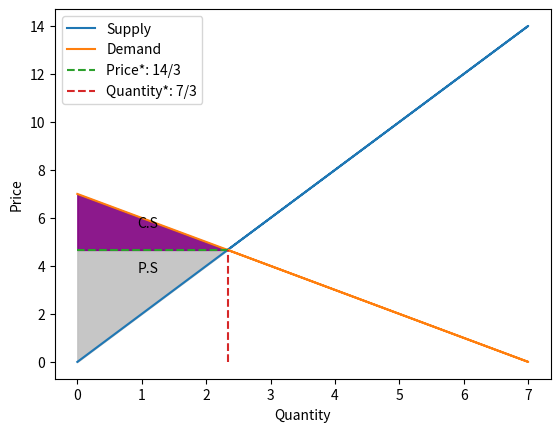
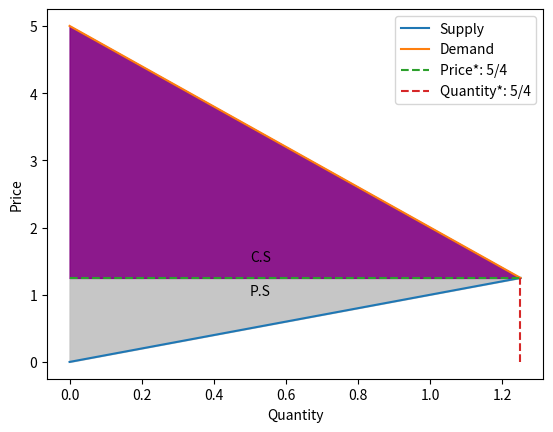
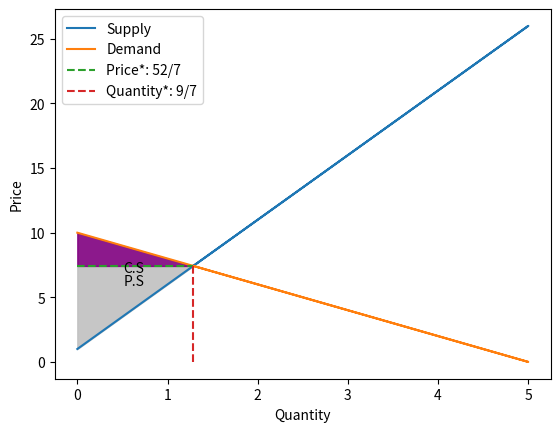
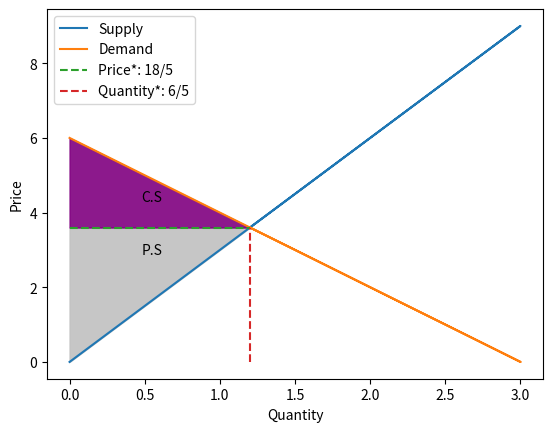
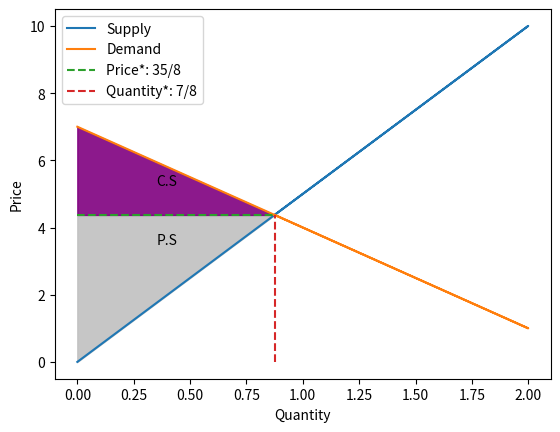

Generate these figures, in order, with matplotlib:
import matplotlib.pyplot as plt
from sympy import *
import sympy
import numpy as np
import random
import math

class Graph_free_market:
    def __init__(self) -> None:
        pass
        
    
    def __str__(self):
        return str(self.__class__) + ": " + str(self.__dict__)
    
    def market_graph(self, supply: str, demand: str, complete = False) -> None:
        print("cannot multiply variables with zero")
        price = self.get_price(supply, demand)
        quantity = self.get_quantity(supply, demand)
        
        start = 0
        if "x" in demand:
            end = math.floor(self.get_zero_point(demand))
            print(f"end is {end}")
        else:
            end = 1.5 * math.floor(quantity)
        step = 1 
        

        if "x" in supply:
            supply_dict = self.get_calculate_values(supply, end)
            print(f"supply_dict{supply_dict}")
            supply_curve = sorted(list(supply_dict.values()) + [float(price)])
            supply_curve_domain = sorted(list(supply_dict.keys()) + [float(quantity)]) 
            supply_dict[quantity] = price


            #supply_curve_plot = plt.plot(supply_dict.keys(), supply_dict.values(), label = "Supply") 
            plt.plot(supply_dict.keys(), supply_dict.values(), label = "Supply") 
            
        else:
            supply_list = [float(price) for i in range(start, math.ceil(end), step)] + [float(price)]
            supply_curve = supply_list

            
            #supply_curve_plot = plt.plot(supply_curve, label = "Supply") 
            plt.plot(supply_curve, label = "Supply") 
            
        
        if "x" in demand:
            demand_dict = self.get_calculate_values(demand, end)
            demand_dict[quantity] =  price
            print(f"demand_dict{supply_dict}")
            demand_curve = list(demand_dict.values()) + [float(price)]
            demand_curve_domain = sorted(list(demand_dict.keys()) + [float(quantity)]) 

            #demand_curve_plot = plt.plot(demand_dict.keys(),demand_dict.values(), label = "Demand") 
            plt.plot(demand_dict.keys(),demand_dict.values(), label = "Demand") 
            
        else:
            demand_list = [float(price) for i in range(start, math.ceil(end), step)]
            demand_curve = demand_list + [float(price)]
            #demand_curve_plot = plt.plot(demand_curve, label = "Demand") 
            plt.plot(demand_curve, label = "Demand") 
            

        plt.xlabel("Quantity")
        plt.ylabel("Price")
        
        if complete == True:
            
            x_range = [i for i in range(0, math.floor(quantity))] + [float(quantity)]
            if len(x_range) <= 1:
                x_range = [i for i in range(0, math.ceil(quantity))] + [float(quantity)]

            y_range = [i for i in range(0, math.floor(price))] + [float(price)]
            if len(y_range) <= 1:
                y_range = [i for i in range(0, math.ceil(price))] +[float(price)]


            price_curve = np.array([price for i in range(len(x_range))], dtype=float) 
            quantum_curve = np.array([quantity for i in range(len(y_range))], dtype=float) 

            """ quantity_curve_plot = plt.plot(x_range,                              # x [i for i in range(len(price_curve))],
                                            price_curve,                         # y
                                            linestyle = "dashed", label = f"Price*: {price}")
            
            price_curve_plot = plt.plot(quantum_curve,                             # x 
                                        y_range,                                   # y [i for i in range(len(quantum_curve))]
                                        linestyle = "dashed", label = f"Quantity*: {quantity}") """
            
            plt.plot(x_range,                              # x [i for i in range(len(price_curve))],
                                            price_curve,                         # y
                                            linestyle = "dashed", label = f"Price*: {price}")
            
            plt.plot(quantum_curve,                             # x 
                                        y_range,                                   # y [i for i in range(len(quantum_curve))]
                                        linestyle = "dashed", label = f"Quantity*: {quantity}")
            
            

            if "x" in supply:
                price_curve = np.array(price_curve)
                supply_curve = np.array(supply_curve[0:len(price_curve) -1] + [float(price)])  
                
                x_range = np.array(x_range)
                
                # Create a valid boolean array for the 'where' condition
                condition = supply_curve[0:len(price_curve)]  <= price_curve

                demand_surplus_plot = plt.fill_between(x_range, supply_curve, price_curve, where = condition, color = "silver", alpha=0.9) # producer surplus

                x_width = float(quantity) * 0.4,
                y_height = (supply_curve[0] + price) * 0.6 if supply_curve[0] + price * 0.6 > price else price * 0.8


                plt.text(float(quantity) * 0.4, y_height, "P.S")
                

            if "x" in demand:
                price_curve = np.array(price_curve)
                demand_curve = np.array(demand_curve[0:len(price_curve)  - 1] + [float(price)])  
                
                x_range = np.array(x_range)

                condition = demand_curve[0:len(price_curve)] >= price_curve
            
                consumer_surplus_plot = plt.fill_between(x_range, demand_curve, price_curve, where = condition, color = "purple", alpha=0.9) # consumer surplus

                y_height = (demand_curve[0] + price) * 0.4 if (demand_curve[0] + price) * 0.4 < price else price * 1.2
                plt.text(float(quantity) * 0.4, y_height, "C.S")
            
            print(f"x_range is: {x_range}\nsupply curve is:{supply_curve}\ndemand curve is: {demand_curve}\nprice curve is: {price_curve}")

        plt.legend()

        """ plt.legend(handles = [consumer_surplus_plot, 
                              demand_surplus_plot,
                              price_curve_plot,
                              quantity_curve_plot,
                              demand_curve_plot,
                              supply_curve_plot], 
                              labels = ("Consumer Surplus", "Producer Surplus","Price*","Quantity*", 
                                        "Demand", "Supply"))  """
        plt.show()


    def get_calculate_values(self, expression: str, end: int) -> dict:
        start = 0
        step = 1 

        quantity = end
        end = math.ceil(end)

        value_pairs = {}
        equation_function = self.create_equation_function(expression)

        
        if equation_function:
            #value_pairs[x_val] = result """
            if end <= 1:
                x_values = sorted([i for i in range(start, end, step)] + [quantity])
                print(x_values)
                for x_val in x_values:
                    result = float(equation_function(x_val))
                    value_pairs[x_val] = result
                result = float(equation_function(quantity))
                print(f"result from rational is {result}")
                value_pairs[x_val] = result


            else:
                x_values = sorted([i for i in range(start, end, step)] + [quantity])
                print(x_values)
                for x_val in x_values:
                    result = float(equation_function(x_val))
                    value_pairs[x_val] = result
                
                
               # print(f"For x = {x_val}, the result is {result}")

        else:
            print("Error: Unable to create the equation function.")
        return value_pairs    
    

    def create_equation_function(self, equation_str: str) -> str:
        x = symbols('x')
        
        try:
            equation = parse_expr(equation_str)
            equation_function = lambda x_val: equation.subs(x, x_val)
            return equation_function
        except Exception as e:
            return None


    def get_zero_point(self, expression: str) -> float:
        x = symbols('x')
        
        # Create the equation from the supply and demand functions
        equation = parse_expr(expression)
        
        # Calculate the equilibrium price and quantity
        zero_point = solve(equation, x)[0]
        print(f"zero_points {zero_point}")
        #print(zero_point)
        return zero_point
    
    
    def get_quantity(self, supply: str, demand: str) -> float:
        x = symbols('x')
        
        # Create the equation from the supply and demand functions
        supply_eq = parse_expr(supply)
        demand_eq = parse_expr(demand)
        
        # Calculate the equilibrium price and quantity
        quantity = max(solve(Eq(supply_eq, demand_eq), x))
        #print(quantity)
        return quantity
    

    def get_price(self, supply: str, demand: str) -> float:
        x, y = symbols('x y')
        quantity = self.get_quantity(supply, demand)
        
        if "x" in demand:
            end = self.get_zero_point(demand)
        else:
            end = 2 * quantity
            
        # Create the equation from the supply and demand functions
        """ supply_eq = parse_expr(supply)
        demand_eq = parse_expr(demand) """
        
        equation_function = self.create_equation_function(demand)
        
        
        if "x" not in supply:
            price = float(supply)
        elif "x" not in demand:
            price = float(demand)
        else:
            price = equation_function(quantity)
             
        print(f"price is around {round(price, 3)}")
        return price


    def get_consumer_surplus(self, supply: str, demand: str) -> float:
        x, y = symbols('x y')
        
        # Create the equation from the supply and demand functions
        """ supply_eq = parse_expr(supply)
        demand_eq = parse_expr(demand) """
        
        # Calculate the equilibrium price and quantity
        price = self.get_price(supply, demand)
        quantity = self.get_quantity(supply, demand)
        
        # Define the inverse demand function (price as a function of quantity)
        consumer_surplus = parse_expr(f"{demand}-{price}")
        
        # Calculate consumer surplus
        surplus = sympy.integrate(consumer_surplus, (x, 0, quantity)) 
        
        return surplus
    

    def get_producer_surplus(self, supply: str, demand: str) -> float:
        x, y = symbols('x y')
        
        # Create the equation from the supply and demand functions
        supply_eq = parse_expr(supply)
        demand_eq = parse_expr(demand)
        
        # Calculate the equilibrium price and quantity
        price = self.get_price(supply, demand)
        quantity = self.get_quantity(supply, demand)
        
        # Define the inverse demand function (price as a function of quantity)
        """ if "x" in supply:
            inverse_supply = solve(supply_eq - y, x)[0]
        else:
            inverse_supply = parse_expr(f"{supply}")
            
        if "x" in demand:    
            inverse_demand = solve(demand_eq - y, x)[0]
        else:
            inverse_demand = parse_expr(f"{demand}") """
        
        
        producer_surplus = parse_expr(f"{price}-{supply}")
            
        
        # Calculate consumer surplus
        surplus = sympy.integrate(producer_surplus, (y, 0, quantity)) 
        
        return surplus


    def get_economic_surplus(self, supply: str, demand: str) -> float:
        consumer = self.get_consumer_surplus(supply, demand)
        producer = self.get_producer_surplus(supply, demand)
        economic_surplus = consumer + producer
        return economic_surplus
    
    
    
if __name__ == "__main__":
    
        for i in range(0, 5):
            a = random.randint(1,5)
            b = random.randint(5,10)
            c = random.randint(1,5)
            d = random.randint(0,1)
            
            graph = Graph_free_market()
            supply_function = f"{d} + {c} * x"
            demand_function = f"{b} - {a} * x"

            print(f"supply function {supply_function}\ndemand function {demand_function}")
            graph.market_graph(supply_function, demand_function, complete=True)
        
        """ graph = Graph_free_market()
        supply_function = f"{0} + {1} * x"
        demand_function = f"{9} - {5} * x"
        graph.market_graph(supply_function, demand_function, complete=True) """
        
        """ print(f"supply function {supply_function}\ndemand function {demand_function}")
        
        consumer_surplus = graph.get_consumer_surplus(supply_function, demand_function)
        print("Consumer Surplus:", consumer_surplus)

        producer_surplus = graph.get_producer_surplus(supply_function, demand_function)
        print("Producer Surplus:", producer_surplus)

        economic_surplus = graph.get_economic_surplus(supply_function, demand_function)

        print("Economic Surplus:", economic_surplus)
        
        graph.market_graph(supply_function, demand_function, complete=True) """
        
        """ price = graph.get_price(supply_function, demand_function)
        quantity = graph.get_quantity(supply_function, demand_function)
        print(f"Price: {price}, Quantity: {quantity}")
         """
        """ graph = Graph_monopoly()
        supply = "2"
        demand = "50 -  x**2"
        graph.market_graph(supply, demand,0, 12, 1, complete=True, is_tot_cost = False) """


bad_cases = ["supply function 0 + 1 * x demand function 9 - 5 * x",
             "supply function 1 + 1 * x demand function 10 - 2 * x"]
